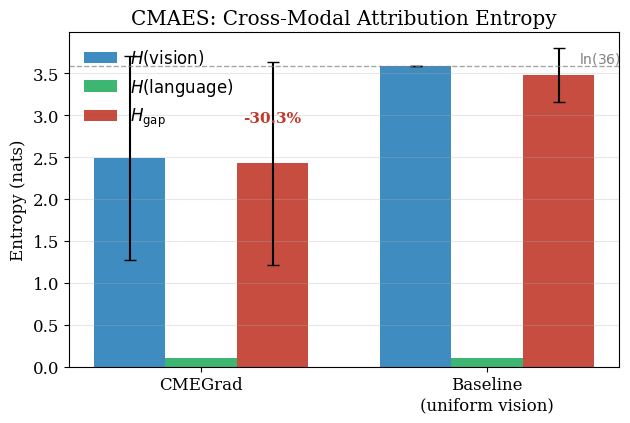

Write Python code to recreate this figure.

import matplotlib.pyplot as plt
import matplotlib
import numpy as np
matplotlib.rcParams['pdf.fonttype'] = 42
matplotlib.rcParams['font.family'] = 'serif'
matplotlib.rcParams['font.size'] = 12

# ── Final results (N=5000) ───────────────────────────────────
methods = ["CMEGrad", "Baseline\n(uniform vision)"]
H_vis  = [2.4897, 3.5835]
H_lang = [0.1065, 0.1065]
H_gap  = [2.4240, 3.4770]
H_vis_err  = [1.2119, 0.0000]
H_gap_err  = [1.2066, 0.3206]

x = np.arange(len(methods))
width = 0.25

fig, ax = plt.subplots(figsize=(6.5, 4.4))

b1 = ax.bar(x - width, H_vis,  width, label=r"$H(\mathrm{vision})$",
            color="#2980b9", yerr=H_vis_err, capsize=4, alpha=0.9)
b2 = ax.bar(x,         H_lang, width, label=r"$H(\mathrm{language})$",
            color="#27ae60", alpha=0.9)
b3 = ax.bar(x + width, H_gap,  width, label=r"$H_{\mathrm{gap}}$",
            color="#c0392b", yerr=H_gap_err, capsize=4, alpha=0.9)

ax.axhline(np.log(36), ls="--", color="gray", lw=1, alpha=0.7)
ax.text(1.32, np.log(36) + 0.04, r"$\ln(36)$", fontsize=10, color="gray")

ax.set_ylabel("Entropy (nats)")
ax.set_title("CMAES: Cross-Modal Attribution Entropy")
ax.set_xticks(x)
ax.set_xticklabels(methods)
ax.legend(frameon=False, loc="upper left")
ax.grid(True, axis="y", alpha=0.3)

# annotate improvement
ax.annotate("-30.3%", xy=(1 + width, H_gap[1]), xytext=(0 + width, H_gap[0] + 0.5),
            fontsize=11, color="#c0392b", fontweight="bold",
            ha="center")

fig.tight_layout()
fig.savefig("cmaes_barplot.pdf", bbox_inches="tight")
print("  saved cmaes_barplot.pdf")
plt.close(fig)
print("Done.")
